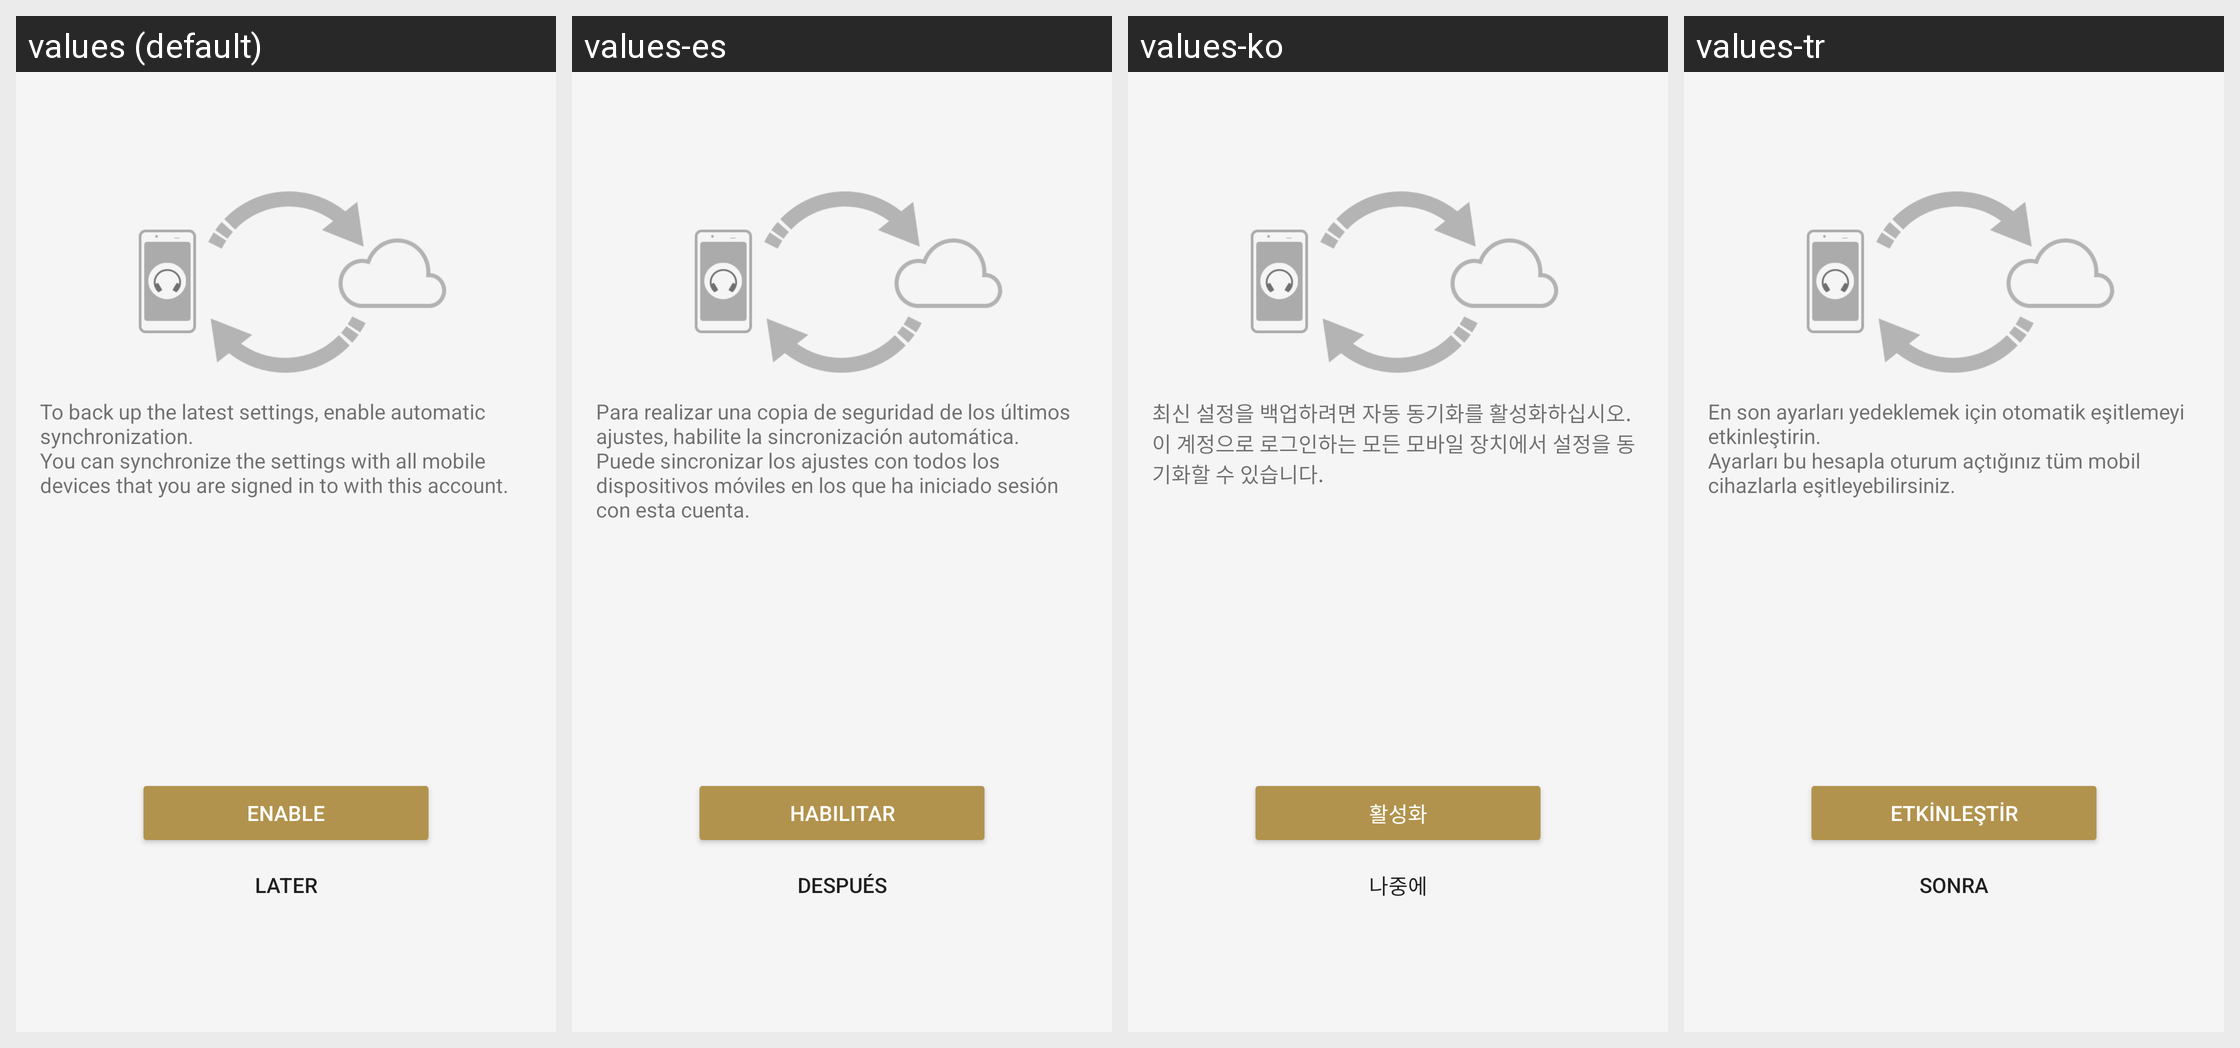

Strings drawn on this Android screen and how each of the app's shown locales translates them:
Android screen res/layout/sto_auto_sync_fragment.xml rendered under 4 locales, left to right: values (default), values-es, values-ko, values-tr. Device: Nexus 5 (rendered at 1080×1920; each locale shown at half size, 540×960, under a caption strip naming it); theme AppTheme.Light.
Other locales in the repository, not shown: values-af, values-am, values-ar, values-az, values-be, values-bg, values-bn, values-bs, values-ca, values-cs, values-da, values-de, values-el, values-en, values-en-rGB, values-en-rUS, values-en-rXC, values-es-rUS, values-et, values-eu, values-fa, values-fi, values-fr, values-fr-rCA, values-gl, values-gu, values-hi, values-hr, values-hu, values-hy, values-in, values-is, values-it, values-iw, values-ja, values-ka, values-kk, values-km, values-kn, values-ky, values-lo, values-lt, values-lv, values-mk, values-ml, values-mn, values-mr, values-ms, values-my, values-nb, values-ne, values-nl, values-pa, values-pl, values-pt, values-pt-rBR, values-pt-rPT, values-ro, values-ru, values-si, values-sk, values-sl, values-sq, values-sr, values-sv, values-sw, values-ta, values-te, values-th, values-tl, values-uk, values-ur, values-uz, values-vi, values-zh-rCN, values-zh-rHK, values-zh-rTW, values-zu.
Strings drawn on this screen, with the default value and each locale's value (text and hints the layout hard-codes, and strings that could not be matched under every locale, appear in the picture but are not listed):

SettingsTakeOver_Settings_Description_AutoSync
  values: To back up the latest settings, enable automatic synchronization.
      You can synchronize the settings with all mobile devices that you are signed in to with this account.
  values-es: Para realizar una copia de seguridad de los últimos ajustes, habilite la sincronización automática.
      Puede sincronizar los ajustes con todos los dispositivos móviles en los que ha iniciado sesión con esta cuenta.
  values-ko: 최신 설정을 백업하려면 자동 동기화를 활성화하십시오.
      이 계정으로 로그인하는 모든 모바일 장치에서 설정을 동기화할 수 있습니다.
  values-tr: En son ayarları yedeklemek için otomatik eşitlemeyi etkinleştirin.
      Ayarları bu hesapla oturum açtığınız tüm mobil cihazlarla eşitleyebilirsiniz.

SettingsTakeOver_Settings_Button_Enable
  values: Enable
  values-es: Habilitar
  values-ko: 활성화
  values-tr: Etkinleştir

STRING_TEXT_COMMON_LATER
  values: Later
  values-es: Después
  values-ko: 나중에
  values-tr: Sonra
